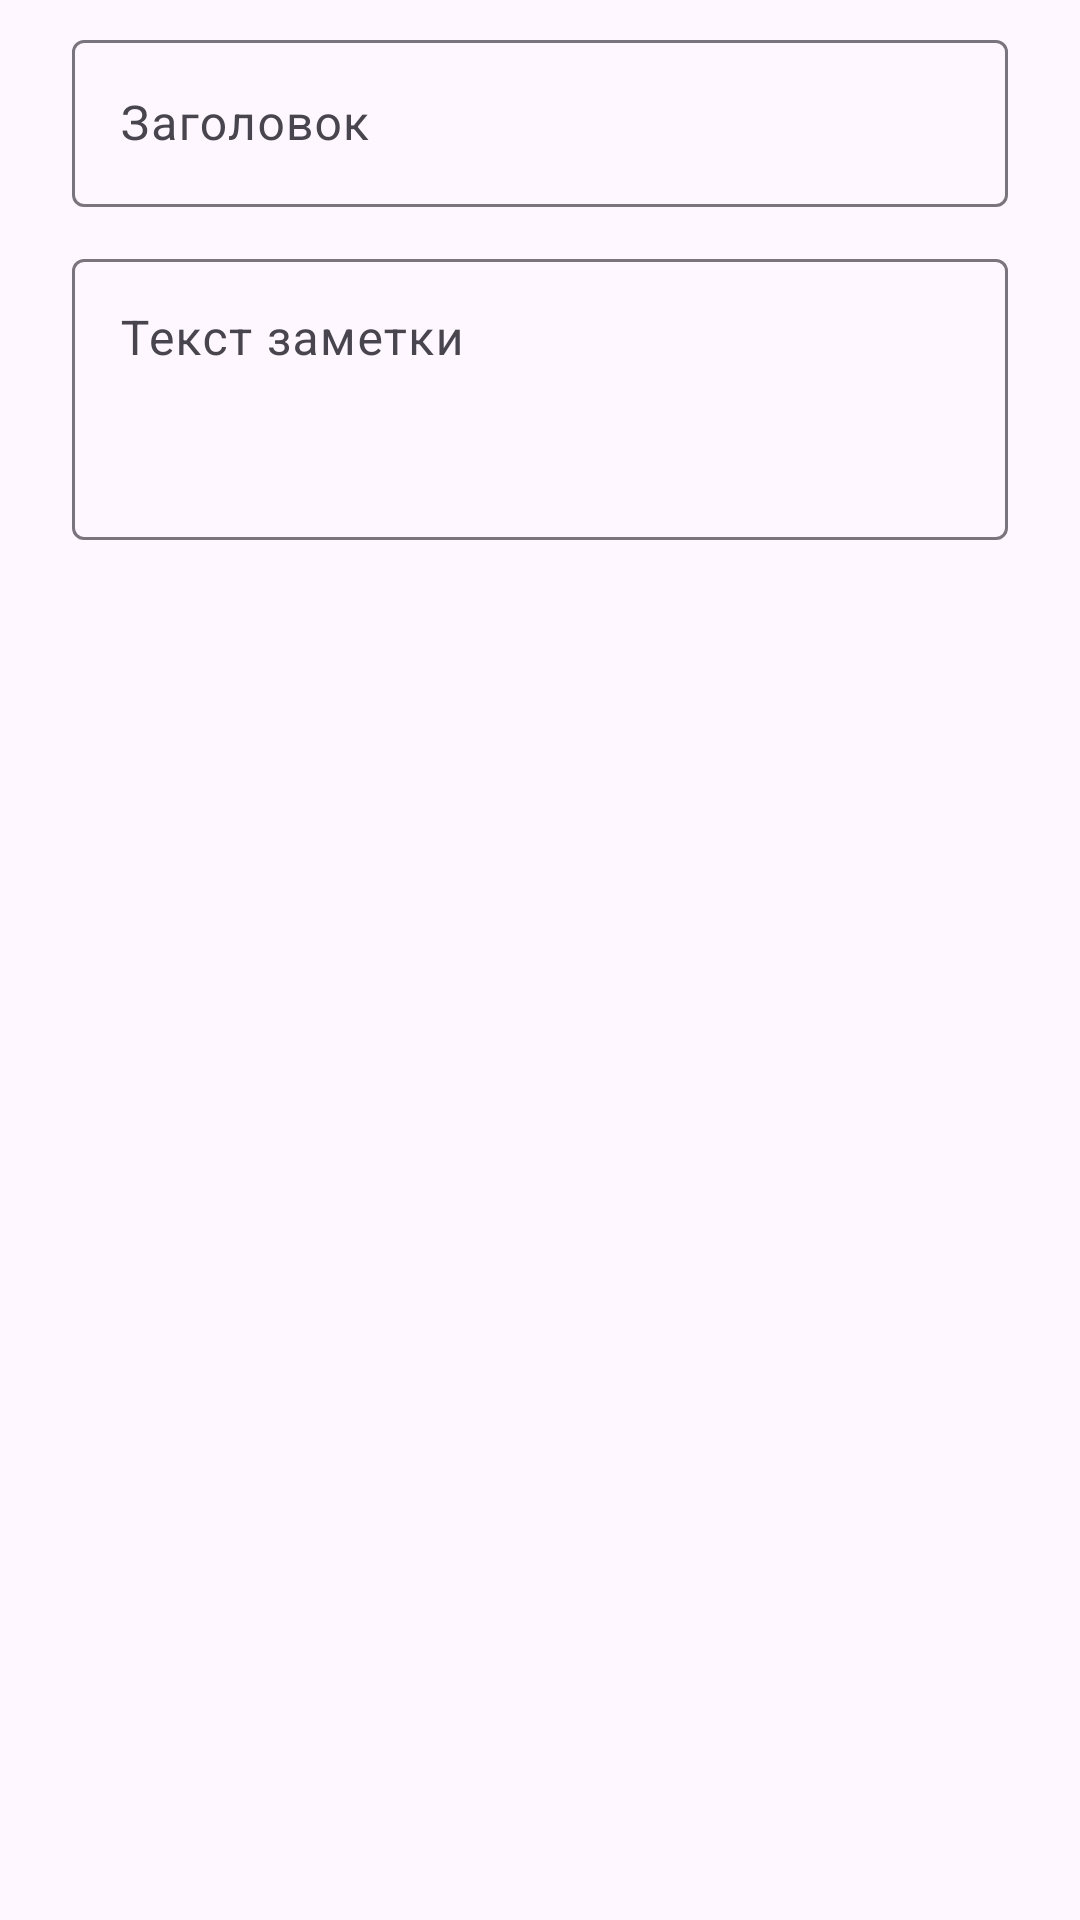

Reconstruct the res/layout file that produces this screen, plus the resources it refers to.
<!-- AndroidManifest.xml: application theme Theme.Notes -->
<!-- res/layout/dialog_add_note.xml -->
<?xml version="1.0" encoding="utf-8"?>
<LinearLayout xmlns:android="http://schemas.android.com/apk/res/android"
    android:layout_width="match_parent"
    android:layout_height="wrap_content"
    android:orientation="vertical"
    android:paddingStart="24dp"
    android:paddingTop="8dp"
    android:paddingEnd="24dp">

    <com.google.android.material.textfield.TextInputLayout
        android:id="@+id/titleLayout"
        style="@style/Widget.Material3.TextInputLayout.OutlinedBox"
        android:layout_width="match_parent"
        android:layout_height="wrap_content"
        android:hint="@string/title_hint">

        <com.google.android.material.textfield.TextInputEditText
            android:id="@+id/titleInput"
            android:layout_width="match_parent"
            android:layout_height="wrap_content"
            android:inputType="textCapSentences"
            android:maxLines="1" />
    </com.google.android.material.textfield.TextInputLayout>

    <com.google.android.material.textfield.TextInputLayout
        android:id="@+id/contentLayout"
        style="@style/Widget.Material3.TextInputLayout.OutlinedBox"
        android:layout_width="match_parent"
        android:layout_height="wrap_content"
        android:layout_marginTop="12dp"
        android:hint="@string/content_hint">

        <com.google.android.material.textfield.TextInputEditText
            android:id="@+id/contentInput"
            android:layout_width="match_parent"
            android:layout_height="wrap_content"
            android:gravity="top|start"
            android:inputType="textMultiLine|textCapSentences"
            android:minLines="3" />
    </com.google.android.material.textfield.TextInputLayout>
</LinearLayout>
<!-- resources referenced by this layout -->
<resources>
  <string name="content_hint">Текст заметки</string>
  <string name="title_hint">Заголовок</string>
  <style name="Theme.Notes" parent="Theme.Material3.Light.NoActionBar" />
</resources>
